pico-8 play session: mixed d-pad (fixed 12-tick cycle), after a click and taps of 🅾, ❎, 🅾+❎, 🅾 in the second before t = 0

[t = 1 s] mixed d-pad (1.2s cycle ×~1): → ← ↑ ↓ + 🅾/❎ taps, ~1s
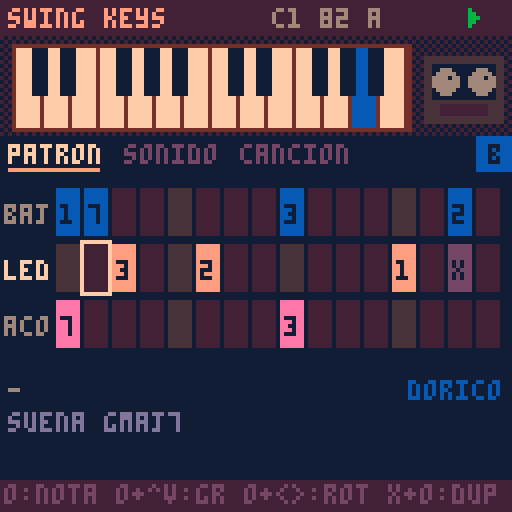
[t = 2 s] mixed d-pad (1.2s cycle ×~1): → ← ↑ ↓ + 🅾/❎ taps, ~2s
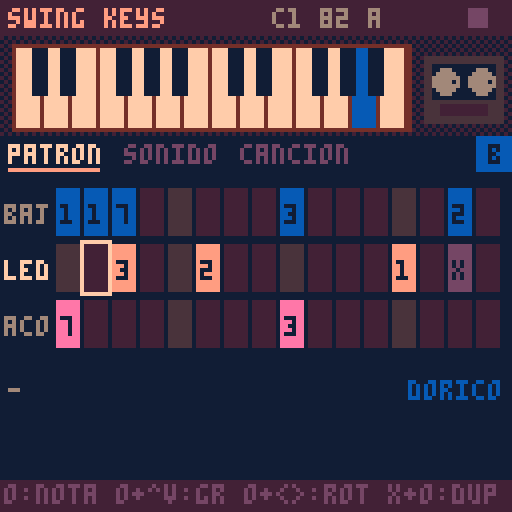
[t = 4 s] mixed d-pad (1.2s cycle ×~3): → ← ↑ ↓ + 🅾/❎ taps, ~4s
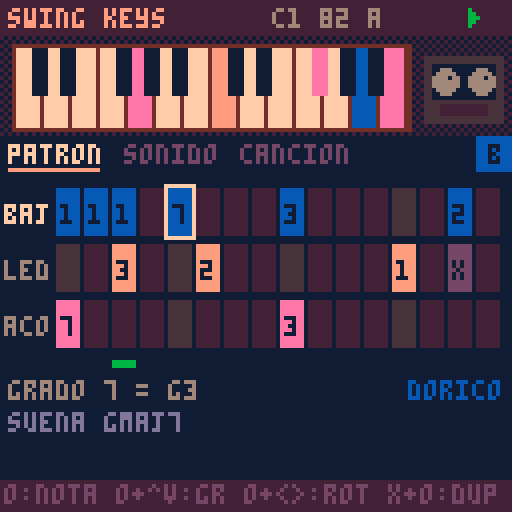
[t = 6 s] mixed d-pad (1.2s cycle ×~5): → ← ↑ ↓ + 🅾/❎ taps, ~6s
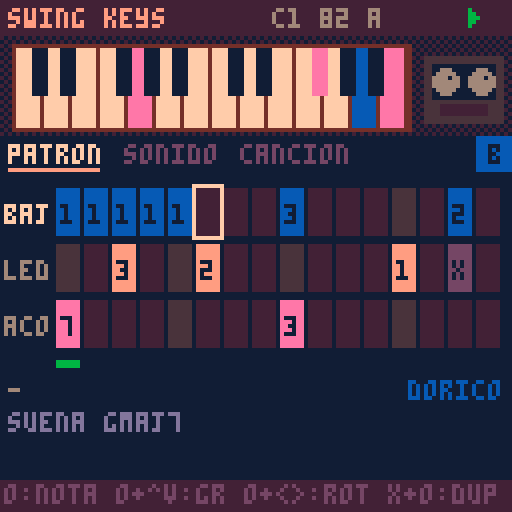

pico-8 cartridge
version 41
__lua__
-- ===== nucleo comun swing =====
-- la cancion vive en cartdata
-- (256 bytes en 0x5e00). mapa:
-- 0 magia 1 version 2 bpm
-- 3 swing 4 tono 5 escala
-- 6 semilla 7 largo 8 click
-- (0 no, 1 conteo al grabar,
-- 2 conteo + metronomo)
-- 16-31 cadena (arreglo)
-- 32-127 beats 128-239 keys
-- 9 groove 10 deriva 11-12 flam
-- 13 base swing (0=16, 1=8)
-- 1: b0 version, b1-2 relleno,
-- b3-5 pista poli, b6-7 grilla poli
-- 12 b2-7 y 13 b2-5: recorte de
-- inicio por pista (2 bits)
-- 240-255 noise
dd=0x5e00
sr=5512.5
-- anticipacion ~100ms: deja
-- adelantar golpes (snare dilla)
lead=551
notes=split("c,c#,d,d#,e,f,f#,g,g#,a,a#,b")
-- idioma: 1 espanol, 2 english
-- (x en el selector lo cambia)
lang=1
function tx(a,b) return lang==2 and b or a end
scl={{0,2,3,5,7,9,10},{0,2,3,5,7,8,10},{0,2,4,5,7,9,11},{0,2,4,5,7,9,10}}

function gd(i) return peek(dd+i) end
function sd(i,v) poke(dd+i,v) dirty=true end
-- campo de w bits nro i desde b
function fg(b,i,w)
 local k=i*w
 return peek(dd+b+k\8)>>k%8&(1<<w)-1
end
function fs(b,i,w,v)
 local k=i*w
 local a,m=dd+b+k\8,((1<<w)-1)<<k%8
 poke(a,peek(a)&~m|v<<k%8)
 dirty=true
end
function sgd(i) return gd(i)-64 end

-- relleno de beats (byte 1 bits 1-2:
-- 1 hat, 2 caja, 3 ambos) en el
-- ultimo compas de un bloque x2+
function fillv(t,s,v)
 local f=gd(1)>>1&3
 if mode==1 and f>0 and rep>0 and rep==(1<<(gd(16+ci)>>4&3))-1 then
  if (f&1>0 and t==4 and s==15) v=max(v,2)
  if (f&2>0 and t==1 and s>11) v=max(v,({1,1,2,3})[s-11])
 end
 return v
end

-- recorte de inicio de la pista t
-- (0-3, x3 ms): salta el comienzo
function trim(t)
 return t<3 and fg(11,5+t,2) or fg(13,t-2,2)
end
function settrim(t,v)
 if t<3 then fs(11,5+t,2,v) else fs(13,t-2,2,v) end
end

-- eventos de bateria del paso s del
-- patron bp. una pista (poli) corre
-- en su grilla de n celdas por compas
polyn={12,10,14,8}
function drum(i,s,bp)
 local pt,n=(gd(1)>>3&7)-1,polyn[gd(1)\64+1]
 for t=0,4 do
  local ly=t==pt
  for k=ly and 0 or s,ly and n-1 or s do
   local q=ly and k*16/n or s
   if flr(q)==s then
    local v=fg(32+bp*20,t*16+k,2)
    if (not ly) v=fillv(t,s,v)
    if v>0 then
     local o=i+lead+max(-lead,(ly and (q-s)*steplen()+sgd(112+t)*5.5125 or boff(t,s))+hum(t,k))
     local f=fg(11,t,2)*55.125
     if (f>0 and v>1) push(max(i,o-f),{h=t+1,v=1})
     push(o,{h=t+1,v=v})
    end
   end
  end
 end
end

-- ---- kits de bateria ----
-- por pista: largo,f0,f1,caida
-- tono,caida amp,tono,ruido,
-- caida ruido,filtro,brillo,click
velg={.35,.65,1}
tunes={.84,.89,.94,1,1.06,1.12,1.19}
kits={
"1500,160,50,90,700,1,.08,80,.5,0,.4,1300,230,185,200,250,.45,.85,500,.6,.3,0,400,900,750,100,70,.6,.35,60,1,1,0,300,0,0,1,1,0,.7,60,1,1,0,1500,0,0,1,1,0,.6,500,.9,1,0",
"1800,120,44,140,1000,1,.04,60,.3,0,.15,1100,210,180,300,320,.7,.45,380,.35,.1,0,350,700,650,120,90,.8,.2,50,.7,.6,0,260,0,0,1,1,0,.5,50,.6,1,0,1400,0,0,1,1,0,.45,420,.6,1,0",
"1200,190,58,60,450,1,.15,60,.7,0,.6,1000,250,190,150,200,.35,1,420,.9,.5,.2,300,1300,1100,80,50,.5,.5,40,1,1,.2,260,0,0,1,1,0,.9,45,1,1,.1,1300,0,0,1,1,0,.8,450,1,1,0",
"1700,200,58,70,900,1,.12,60,.5,0,.7,1500,260,200,180,300,.5,1,600,.7,.25,.2,350,1100,900,80,60,.7,.3,50,1,1,0,260,0,0,1,1,0,.8,45,1,1,0,1300,0,0,1,1,0,.7,420,.9,1,0"}

function syn(n,f0,f1,pd,ad,ta,na,nd,nc,hp,ck)
 local b,ph,a,an,p,nl,pn={},0,1,1,1,0,0
 local ka,kn,kp=1-.693/ad,1-.693/nd,1-.693/pd
 for i=1,n do
  ph+=(f1+(f0-f1)*p)/sr
  local x=rnd(2)-1
  nl+=(x-nl)*nc
  local v=sin(ph)*a*ta+(nl*(1-hp)+(nl-pn)*hp*2)*an*na
  pn=nl
  if (i<12) v+=x*ck
  if (i>n-60) v*=(n-i)/60
  b[i]=v
  a*=ka an*=kn p*=kp
 end
 return b
end

-- ---- cancion ----
function opensong(n)
 song=n
 cartdata("swingbox_cancion"..n)
 if gd(0)~=0x5b then
  memset(dd,0,256)
  local h={0x5b,1,82,62,9,0,flr(rnd(256)),4,1}
  for i=1,9 do sd(i-1,h[i]) end
  local c={16,16,21,16}
  for i=1,4 do sd(15+i,c[i]) end
 end
 scn=split(tx("dorico,menor,mayor,mixo","dorian,minor,major,mixo"))
 lstr()
 initpart()
 mkpages()
 mkmenu()
 mode=0 ep=0
 xu,ou,px,po=true,true,btn(5),btn(4)
end

-- ---- secuenciador ----
playing=false seqon=false
mode=1 ep=0 cur=-1 curp=0 curc=0
pq={} uiq={} tail=0 fl={}
sq,nxt,bl=0,9999,0
bn,hh=0,{}

-- rejilla recta; el swing va
-- como offset de cada evento
function steplen() return sr/gd(2)*15 end

-- offset de swing en el paso s
-- base 16: corre semicorcheas
-- impares. base 8: corre la
-- corchea debil (0,k,2k,k)
function swo(w,s)
 local k,q=(w-50)/50*steplen(),s%4
 if gd(13)&1>0 then
  return (q==2 and 2 or q%2)*k
 end
 return s%2*k
end

-- groove templates: 5 pistas x
-- 16 pasos, offset en 1/48 de
-- paso (char-64). escala con bpm
grv={
"@@@@@@@@@@@@@@@@@@@@@@@@@@@@@@@@@@@@@@@@@@@@@@@@@@@@@@@@@@@@@@@@@@@@@@@@@@@@@@@@",
"@@@@@@@@@@@@@@@@@@@@<@@@@@@@<@@@@@@@@@@@@@@@@@@@@@C@@@@@@@C@@@@@@@@@@@@@@@@@@@@@",
"@@@@@@@@@@@@@@@@@@@@4@@@@@@@4@@@@@@@@@@@@@@@@@@@@@@@@@@@@@@@@@@@@@@@@@@@@@@@@@@@",
"@@@@@@@@@@@@@@@@,,,,,,,,,,,,,,,,@@@@@@@@@@@@@@@@@@@@@@@@@@@@@@@@@@@@@@@@@@@@@@@@",
"@@@@@@@@@@@@@@@@@@@@@@@@@@@@@@@@@@@@@@@@@@@@@@@@SSSSSSSSSSSSSSSSSSSSSSSSSSSSSSSS",
"@@@@@@@@@@@@@@@@@@@@@@@@@@@@@@@@@@@@@@@@@@@@@@@@@@@@@@@@@@@@@@@@@@@@@@@@@@@@@@@@",
"@@@@@@@@@@@@@@@@4444444444444444@@@@@@@@@@@@@@@@@@@@@@@@@@@@@@@@@@@@@@@@@@@@@@@@",
"@F@F@F@F@F@F@F@F::::::::::::::::@@@@@@@@@@@@@@@@@@@@@@@@@@@@@@@@@@@@@@@@@@@@@@@@"}

-- swing de la pista t de beats
-- (0 en bits 3-7 = el global)
-- mas la deriva por compas
function bsw(t)
 local w=gd(118+t)\8
 w=w>0 and w+49 or gd(3)
 if (w>50) w+=gd(10)*(bn%4)
 return w
end

-- offset fijo de la pista t de
-- beats en el paso s (muestras)
function boff(t,s)
 return swo(bsw(t),s)+(ord(grv[gd(9)+1],t*16+s+1)-64)/48*steplen()+sgd(112+t)*5.5125
end

-- humanizacion (muestras). modos:
-- 0 libre: ruido blanco
-- 1 deriva: ar(1) correlacionado
-- 2 fijo: igual en cada compas
function hum(k,s)
 local a,g=gd(117)&15,rnd(2)-1
 local md=gd(117)\16
 if md==1 then
  g=mid(-1,1,(hh[k] or 0)*.85+g*.53) hh[k]=g
 elseif md==2 then
  g=(s*37+k*91+gd(6))*.618034%1*2-1
 end
 return g*a*5.5125
end

function startplay(r)
 rec=r playing=true seqon=true
 srand(gd(6)) bn=0 hh={}
 ci,rep,st,cnt=0,0,0,0
 if (r) mode=1 cnt=gd(8)>0 and 16 or 0
 pq,uiq={},{}
 sq,nxt,tail=lead,lead,0
 cur=-1
 onstart()
end

function stopplay()
 playing,seqon,rec=false
 pq={} cur=-1
 onstop()
end

function push(t,e)
 e.t=t
 local j=#pq+1
 while j>1 and pq[j-1].t>t do
  pq[j]=pq[j-1] j-=1
 end
 pq[j]=e
end

function seqstep(i)
 if cnt>0 then
  stp=16-cnt cnt-=1
  if (stp%4==0) push(i+lead,{ck=1,a=stp==0})
  return
 end
 if st==0 then
  if mode==0 then pp,mt=ep,false
  else
   local e=gd(16+ci)
   pp,mt=e>>pbit&3,e&mbit>0
  end
 end
 stp=st
 -- click 2: metronomo al tocar
 -- (nunca en la grabacion)
 if (gd(8)>1 and not rec and st%4==0) push(i+lead,{ck=1,a=st==0})
 push(i+lead,{m=st,p=pp,c2=ci})
 if (not mt) trig(i,pp,st)
 st+=1
 if st==16 then
  st=0 bn+=1
  if mode==1 then
   rep+=1
   if rep>=1<<(gd(16+ci)>>4&3) then
    rep=0 ci+=1
    if ci>=gd(7) then
     ci=0
     if rec then
      seqon=false
      push(i+steplen()+lead,{x=1})
     end
    end
   end
  end
 end
end

function service(i)
 if seqon and i>=sq then
  seqstep(i) sq+=steplen()
 end
 while pq[1] and pq[1].t<=i do
  local e=deli(pq,1)
  if e.m then
   add(uiq,{f=(bl+i)/91.875,s=e.m,p=e.p,c=e.c2})
  elseif e.x then tail=90 onend()
  else fire(e,i) end
 end
 nxt=pq[1] and pq[1].t or 9999
 if (seqon) nxt=min(nxt,sq)
end

function shift(n)
 sq-=n
 for e in all(pq) do e.t-=n end
 nxt=pq[1] and pq[1].t or 9999
 if (seqon) nxt=min(nxt,sq)
end

-- avanza n muestras sin pcm
-- (los eventos suenan por sfx)
function advance(n)
 bl=0
 while nxt<n do service(nxt) end
 shift(n)
end

function uitick()
 for u in all(uiq) do
  u.f-=1
  if u.f<=0 then
   del(uiq,u)
   if u.pad then fl[u.pad]=1
   else
    cur,curp,curc=u.s,u.p,u.c
    onstep(u.s)
   end
  end
 end
 if tail>0 then
  tail-=1
  if (tail==0) stopplay() done=60
 end
 if (done and done>0) done-=1
end

-- ---- pcm ----
-- deteccion: el pico-8 oficial
-- vacia el buffer; fake-08 no
function pcminit()
 memset(0x4300,128,1024)
 serial(0x808,0x4300,1024)
 pcmok=nil pf=0
end
function pcmcheck()
 if pcmok==nil then
  pf+=1
  if (stat(108)>100 and stat(108)<1024) pcmok=true
  if (pf>4 and not pcmok) pcmok=false
 end
 return pcmok
end
-- cuantas muestras faltan
function pcmneed(tb)
 return mid(0,512,tb-stat(108))
end

-- ---- input ----
px,po,xu,ou=false,false,false,false
function inp()
 local o,x=btn(4),btn(5)
 local dx=(btnp(1) and 1 or 0)-(btnp(0) and 1 or 0)
 local dy=(btnp(3) and 1 or 0)-(btnp(2) and 1 or 0)
 if (x and not px) xu=false
 if (o and not po) ou=false
 local p=pages[pg]
 if x then
  if dx~=0 or dy~=0 then
   xu=true
   if dx~=0 then pg=(pg-1+dx)%#pages+1 end
   if (dy~=0) ep=(ep+dy)%4
  end
  -- x+o: duplicar (patron o bloque)
  if o and not po then
   xu=true ou=true
   if (p.dup) p.dup()
  end
 elseif o then
  if dx~=0 or dy~=0 then
   ou=true p.adj(dx,-dy)
  end
 elseif dx~=0 or dy~=0 then
  p.mv(dx,dy)
 end
 if px and not x and not xu then
  if playing then stopplay() else startplay(false) end
 end
 if (po and not o and not ou) p.act()
 px,po=x,o
end

-- ---- paginas de items ----
-- item: x,y,l(abel),v(alor fn)
-- a(djust fn dx,dy) k(acc fn)
function ipage(nm,its,dr,hp)
 local p={n=nm,its=its,ic=1,h=hp}
 -- navegacion por filas: izq/der al
 -- vecino de la misma fila; arriba/
 -- abajo a la fila contigua, al item
 -- mas cerca de la columna que traias
 p.mv=function(dx,dy)
  local c=its[p.ic]
  local function mx(t) return t.x+(t.w or 13)/2 end
  p.cx=p.cx or mx(c)
  local b,bs=nil,999
  if dx~=0 then
   for i,t in pairs(its) do
    local d=abs(t.x-c.x)
    if (t.y==c.y and (t.x-c.x)*dx>0 and d<bs) b,bs=i,d
   end
   if b then p.ic=b p.cx=mx(its[b]) end
  else
   local ty
   for i,t in pairs(its) do
    local d=(t.y-c.y)*dy
    if (d>0 and d<bs) ty,bs=t.y,d
   end
   if ty then
    bs=999
    for i,t in pairs(its) do
     local d=abs(mx(t)-p.cx)
     if (t.y==ty and d<bs) b,bs=i,d
    end
    p.ic=b
   end
  end
 end
 p.adj=function(dx,dy)
  local t=its[p.ic]
  if (t.a) t.a(dx+dy,dx,dy)
 end
 p.act=function()
  local t=its[p.ic]
  if (t.k) t.k()
 end
 p.draw=function()
  if (dr) dr()
  for i,t in pairs(its) do
   local s=i==p.ic
   if t.d then t.d(t,s)
   else
    print(t.l,t.x,t.y,s and 7 or 6)
    local v=t.v()
    print(v,t.x+(t.w or 28)-#tostr(v)*4,t.y,s and 9 or 13)
    if (s) line(t.x,t.y+6,t.x+(t.w or 28)-2,t.y+6,9)
   end
  end
 end
 return p
end

function clampset(i,d,lo,hi)
 sd(i,mid(lo,hi,gd(i)+d))
end

-- pagina cancion (compartida)
function songpage()
 local its={
  {x=2,y=46,l="bpm",v=function() return gd(2) end,a=function(d) clampset(2,d,60,160) end},
  {x=34,y=46,l="swg",v=function() return gd(3) end,a=function(d) clampset(3,d,50,75) end},
  {x=66,y=46,l=tx("tono","key"),v=function() return notes[gd(4)+1] end,a=function(d) sd(4,(gd(4)+d)%12) end},
  {x=98,y=46,l=tx("esc","scl"),v=function() return sub(scn[gd(5)+1],1,3) end,a=function(d) sd(5,(gd(5)+d)%4) end},
  {x=2,y=56,l=tx("largo","len"),v=function() return gd(7) end,a=function(d) clampset(7,d,1,16) end,w=40},
  {x=46,y=56,l="click",v=function() return split("no,rec,met")[gd(8)+1] end,a=function(d) sd(8,(gd(8)+d)%3) end,w=36},
  {x=86,y=56,l=tx("modo","mode"),v=function() return mode==1 and tx("cad","song") or "loop" end,a=function() mode=1-mode end,w=40}
 }
 for i=0,15 do
  add(its,{x=4+i%8*15,y=72+i\8*21,i=i,
   d=chaincell,
   k=function()
    if (ro) return
    local e=gd(16+i)
    local s=pbit
    sd(16+i,e&~(3<<s)|((e>>s&3)+1)%4<<s)
   end,
   a=function(_,dx,dy)
    if (ro) return
    local e=gd(16+i)
    if (dy~=0) sd(16+i,e&0xcf|mid(0,3,(e>>4&3)+dy)<<4)
    if (dx~=0 and mbit) sd(16+i,e^^mbit)
   end})
 end
 if fills then
  add(its,{x=2,y=64,l=tx("relleno","fill"),w=60,
   v=function() return split(tx("no,hat,caja,ambos","none,hat,snare,both"))[(gd(1)>>1&3)+1] end,
   a=function(d) sd(1,gd(1)&0xf9|(((gd(1)>>1&3)+d)%4)<<1) end})
  add(its,{x=66,y=64,l="poly",w=60,
   v=function()
    local t=gd(1)>>3&7
    return t>0 and split("k,s,r,h,o")[t].." "..polyn[gd(1)\64+1] or "--"
   end,
   a=function(_,dx,dy)
    local f=gd(1)
    if (dx~=0) f=f&0xc7|(((f>>3&7)+dx)%6)<<3
    if (dy~=0) f=f&0x3f|mid(0,3,f\64+dy)<<6
    sd(1,f)
   end})
 end
 if refd then
  add(its,{x=2,y=64,l=tx("ref bat","ref drm"),w=60,
   v=function() return gd(239)&64>0 and tx("si","on") or "no" end,
   a=function() sd(239,gd(239)^^64) end})
 end
 -- diagnostico: estado del pcm
 local function dg()
  print("pcm "..(pcmok and "ok" or "no").." "..stat(108)..(clkr and " clk "..flr(clkr*100) or ""),2,113,5)
 end
 local p=ipage(tx("cancion","song"),its,dg,ro and tx("arreglo: se edita en beats/keys","arrangement: edit in beats/keys") or tx("o:patron o+^v:x2 x+o:copia","o:pattern o+^v:x2 x+o:copy"))
 -- x+o sobre un bloque: inserta una copia
 -- a continuacion (corre el resto)
 p.dup=function()
  local i=its[p.ic].i
  if ro or not i or i>14 then return end
  for j=15,i+2,-1 do sd(16+j,gd(15+j)) end
  sd(17+i,gd(16+i))
  if (i<gd(7)) sd(7,min(16,gd(7)+1))
  p.ic+=1 p.cx=nil
  say(tx("bloque copiado","block copied"))
 end
 return p
end

function chaincell(t,s)
 local i=t.i
 local e,x,y=gd(16+i),t.x,t.y
 local on=i<gd(7)
 local pl=playing and mode==1 and curc==i
 rectfill(x,y,x+12,y+17,pl and 4 or on and 1 or 0)
 rect(x,y,x+12,y+17,s and 7 or on and 2 or 1)
 local l=split("a,b,c,d")
 local b,k=e&3,e>>2&3
 local c1,c2=on and 9 or 5,on and 12 or 5
 print(e&64>0 and "-" or l[b+1],x+2,y+2,c1)
 print(e&128>0 and "-" or l[k+1],x+2,y+10,c2)
 print(1<<(e>>4&3),x+8,y+6,on and 6 or 2)
 if (pl) line(x+1,y+16,x+1+11*cur/15,y+16,10)
end

-- ---- menu de pausa ----
function mkmenu()
 menuitem(1,tx("grabar cancion","record song"),function()
  if (playing) stopplay()
  startplay(true)
 end)
 menuitem(2,tx("copiar patron","copy pattern"),function() copypat(ep) end)
 menuitem(3,tx("pegar patron","paste pattern"),function() pastepat(ep) end)
 menuitem(4,tx("borrar patron","clear pattern"),function() clearpat(ep) end)
 menuitem(5,tx("cambiar cancion","change song"),function() extcmd("reset") end)
end

-- ---- estilo lofi ----
function lofipal()
 local m={[0]=129,130,133,131,132,141,134,15,142,143,135,139,140,13,14,7}
 for i=0,15 do pal(i,m[i],1) end
end

function header(ti)
 rectfill(0,0,127,8,1)
 print(ti,2,2,9)
 local s=song and ("c"..song.." "..gd(2).." "..notes[gd(4)+1]) or ""
 print(s,96-#s*4,2,6)
 if rec and playing then
  circfill(121,4,2,t()%1<.5 and 8 or 2)
 elseif playing then
  for k=0,4 do line(117+k\2,2+k\2,117+k\2,6-k\2,11) end
 else
  rectfill(117,2,121,6,5)
 end
end

function tabs()
 local x=2
 for i,p in pairs(pages) do
  local s=i==pg
  print(p.n,x,36,s and 7 or 5)
  if (s) line(x,42,x+#p.n*4-2,42,9)
  x+=#p.n*4+5
 end
 if pats>0 then
  rectfill(119,34,127,42,12)
  print(split("a,b,c,d")[ep+1],122,36,0)
 end
end

-- duplica el patron actual en la letra
-- siguiente si esta vacia y va ahi
function duppat()
 local n=(ep+1)%4
 local e=true
 for i=0,pats-1 do
  if (gd(patb+n*pats+i)>0) e=false
 end
 local l=split("a,b,c,d")[n+1]
 if e then
  for i=0,pats-1 do sd(patb+n*pats+i,gd(patb+ep*pats+i)) end
  say(tx("copiado a ","copied to ")..l)
 else say(l..tx(" no esta vacio"," is not empty")) end
 ep=n
end

-- ---- portapapeles ----
function copypat(p)
 clip={}
 for i=0,pats-1 do clip[i]=gd(patb+p*pats+i) end
end
function pastepat(p)
 if (not clip) return
 for i=0,pats-1 do sd(patb+p*pats+i,clip[i]) end
end
function clearpat(p)
 for i=0,pats-1 do sd(patb+p*pats+i,0) end
end

-- guarda (oficial y fake-08)
function savetick()
 fc=(fc or 0)+1
 if dirty and fc%30==0 then
  dset(63,dget(63)) dirty=false
 end
end

function footer(h)
 rectfill(0,120,127,127,1)
 print(h,1,121,5)
end

function cpu(x,y)
 local c=flr(stat(1)*100)
 print("cpu "..c.."%",x,y,c>80 and 8 or 5)
end

function say(m) msg,msgt=m,70 end
function statusline()
 if msgt and msgt>0 then
  msgt-=1
  print(msg,64-#msg*2,113,12)
 elseif rec and playing then
  local s=cnt and cnt>0 and tx("conteo...","count-in...") or tx("rec bloque ","rec block ")..(curc+1).."/"..gd(7)
  print(s,64-#s*2,113,8)
 elseif done and done>0 then
  local s=tx("listo: corta la grabacion","done: stop your recorder")
  print(s,64-#s*2,113,10)
 end
end

-- ---- selector de cancion ----
sel=1
function pickupdate()
 if (btnp(2)) sel=(sel-2)%8+1
 if (btnp(3)) sel=sel%8+1
 if (btnp(0)) sel=(sel-2)%8+1
 if (btnp(1)) sel=sel%8+1
 if (btnp(5)) lang=3-lang
 if (btnp(4)) opensong(sel)
end

function pickdraw(ti,su)
 cls(0)
 scene()
 rectfill(0,0,127,8,1)
 print(ti,2,2,9)
 print(su,2,40,6)
 print(tx("elegi la cancion","choose a song"),2,50,7)
 local l=tx("x: english","x: espanol")
 print(l,126-#l*4,50,12)
 for i=1,8 do
  local x,y=4+(i-1)%4*31,62+(i-1)\4*22
  local s=i==sel
  rectfill(x,y,x+27,y+17,s and 4 or 1)
  rect(x,y,x+27,y+17,s and 9 or 2)
  print("c"..i,x+10,y+6,s and 7 or 6)
 end
 footer(tx("o: abrir  misma en los 3 carts","o: open  same song in all 3"))
end

-- ===== swing keys =====
-- bajo, lead y acordes por grados
-- de la escala de la cancion
pbit,mbit,patb,pats=2,128,128,24
refd=true
function lstr()
 rn=split(tx("baj,led,aco","bas,led,chd"))
 wn=split(tx("tri,sier,sie2,cuad,puls,orga,fase","tri,saw,saw2,sqr,puls,orgn,phas"))
end
wid={0,1,2,3,4,5,7}
defk={
"1010000500000000708000004040000800000f0000500000",
"7070000300000000200000003030000000000100002f0000"}
last={1,5,1}
lit={}
kx,ky=0,0

function initpart()
 if gd(239)&128==0 then
  for p=1,2 do
   local s=defk[p]
   for k=0,47 do
    fs(128+(p-1)*24,k,4,tonum("0x"..sub(s,k+1,k+1)))
   end
  end
  local d={0,0,6,4,70, 0,2,4,66,64, 5,2,3,25,74, 133}
  for i=1,16 do sd(223+i,d[i]) end
 end
end

-- ---- parametros ----
function kp(r,j) return gd(224+r*5+j) end
function kfx(r,b,w) return kp(r,3)>>b&(1<<w)-1 end

-- grado (1-14) a pitch
function deg(d,o)
 local s=scl[gd(5)+1]
 local p=gd(4)+12*o+s[(d-1)%7+1]+12*((d-1)\7)
 while (p>63) p-=12
 return p
end

-- nombre del acorde sobre grado c
function cname(c)
 local s=scl[gd(5)+1]
 local function iv(k) return (s[(c+k-1)%7+1]-s[c])%12 end
 local q=({["4711"]="maj7",["3710"]="m7",["4710"]="7",["3610"]="m7b5"})[iv(2)..iv(4)..iv(6)] or ""
 return notes[(gd(4)+s[c])%12+1]..q
end

-- ---- escritura de sfx ----
function wnote(sl,i,p,w,v,f)
 local a,x=0x3200+sl*68+i*2-2,p+w*64+v*512+(f or 0)*4096
 poke(a,x%256,x\256)
end

-- arma el sonido de la pista r
-- en el slot sl. modo: 0 nota,
-- 1 release
function wsfx(sl,r,p,rel)
 local w,lv=wid[kp(r,0)+1],kp(r,2)
 local fx=kfx(r,6,1)*2
 local sp,l0,l1=4,0,0
 local e=0
 for i=1,32 do
  local v=0
  if rel then
   v=max(0,lv-i+1)
  elseif r==0 then
   sp=3
   v=i<=10 and lv or max(0,lv-(i-10)\3)
  elseif r==1 then
   local ec=gd(239)&3
   if ec>0 then
    sp=max(1,flr(45/gd(2)*120/11))
    e=flr(45/gd(2)*120/sp+.5)
   end
   if i<=8 then v=max(0,lv-(i-1)\2)
   elseif e>0 and i>e and i<=e+4 then v=max(1,lv\2-(i-e-1)\2)
   elseif ec>1 and e>0 and i>2*e and i<=2*e+3 then v=max(1,lv\4)
   end
  else
   v=gd(239)&4>0 and min(lv,i) or lv
   l0,l1=8,16
  end
  wnote(sl,i,p,w,v,v>0 and fx or 0)
 end
 local f=kfx(r,4,2)*8+kfx(r,0,2)*24+kfx(r,2,2)*72
 poke(0x3200+sl*68+64,f,sp,l0,l1)
end

-- ---- notas ----
function chordp(c)
 local o=kp(2,1)
 local lo=gd(4)+12*o+3
 local p3,p7=deg(c+2,o),deg(c+6,o)
 while (p3<lo) p3+=12
 while (p3>=lo+12) p3-=12
 while (p7<lo) p7+=12
 while (p7>=lo+12) p7-=12
 return p3,p7
end

function play(r,v)
 if v==15 then
  for k=r,r+tonum(r==2) do
   if (pl[k]) wsfx(k,r,pl[k],true) sfx(k,k)
  end
  lit[r]=nil
  return
 end
 if r<2 then
  local p=deg(v,kp(r,1))
  -- parlante: el bajo por debajo de
  -- mi3 (~160 hz) sube una octava
  if (r==0 and gd(239)&32<1 and p<16) p+=12
  wsfx(r,r,p) sfx(r,r)
  pl[r]=p lit[r]={p}
 else
  local a,b=chordp(v)
  wsfx(2,2,a) wsfx(3,2,b)
  sfx(2,2) sfx(3,3)
  pl[2],pl[3]=a,b
  lit[2]={a,b,deg(v,kp(2,1)-1)}
  chord=cname(v)
 end
end
pl={}


-- ---- bateria de referencia (pcm) ----
-- al tocar (no al grabar) suena abajo
-- la bateria de beats. las teclas por
-- chip se demoran lo que tarda el pcm
vb,vn,vp,vg,kq={},{},{},{},{}
lpf,idl,rmode=0,0,false


function rend(t)
 local k=split(kits[gd(123)+1])
 local tu=tunes[(gd(127)>>2&7)+1]
 local q={unpack(k,(t-1)*11+1,t*11)}
 q[2]*=tu q[3]*=tu
 local b=syn(unpack(q))
 if t==1 and gd(127)&32<1 then
  local ph,a,f=0,1,700*tu
  for i,v in ipairs(b) do
   ph+=f/sr f=max(300*tu,f*.997) a*=.993
   v+=sin(ph)*a
   b[i]=v*5/(1+abs(v*4))
  end
 end
 vb[t]=b vn[t]=q[1]
end

function gen(n)
 local tc,drv=(gd(124)+1)/8,1+gd(125)*.5
 for i=0,n-1 do
  if (i>=nxt) service(i)
  local s,on=0
  for t=1,5 do
   local p=vp[t]
   if p then
    s+=vb[t][p]*vg[t]
    vp[t]=p<vn[t] and p+1 or nil
    on=1
   end
  end
  idl=on and 0 or min(idl+1,2000)
  if idl<2000 then
   lpf+=(s-lpf)*tc
   s=lpf*drv
   s/=1+abs(s)*.5
  else lpf=0 s=0 end
  poke(0x4300+i,128+mid(-127,127,s*60))
 end
end

function trigd(i,s)
 local e=gd(16+ci)
 if (mode==0 or e&64==0) drum(i,s,mode==0 and ep or e&3)
end

-- ---- secuencia ----
function trig(i,p,s)
 for r=0,2 do
  local v=fg(128+p*24,s*3+r,4)
  if v>0 then
   push(i+lead+max(-lead,swo(gd(3),s)+sgd(228+r*5)*5.5125+hum(5+r,s)),{r=r,v=v})
  end
 end
 if (rmode) trigd(i,s)
end

function fire(e,i)
 if not rmode then fire0(e)
 elseif e.h then
  vp[e.h],vg[e.h]=1+trim(e.h-1)*16,(gd(117+e.h)&7)/7*velg[e.v]
  if (e.h==4) vp[5]=nil
 else add(kq,{f=(bl+i)/91.875+.5,e=e}) end
end
function fire0(e)
 if e.ck then
  for i=1,32 do wnote(4,i,i<3 and (e.a and 46 or 41) or 0,4,i<3 and 5 or 0) end
  poke(0x3200+4*68+64,0,2,0,0)
  sfx(4,3)
 else play(e.r,e.v) end
end

kd=0
ca,cn=0,0
function onstart()
 kd,ca,cn=0,0,0
 rmode=gd(239)&64>0 and pcmok and not rec
 if rmode then
  if (not vb[1]) for t=1,5 do rend(t) end
  vp={} kq={} lpf=0 idl=0
 end
end
function onstop()
 for k=0,3 do sfx(-1,k) end
 lit={} kq={} vp={}
end
function onend() play(2,15) play(0,15) play(1,15) end
function onstep() end

-- ---- paginas ----
function cellch(r,v)
 if (v==15) return "x"
 if (r==2) return v
 return (v-1)%7+1
end

function gridpage()
 local p={n=tx("patron","pattern"),h=tx("o:nota o+^v:gr o+<>:rot x+o:dup","o:note o+^v:deg o+<>:rot x+o:dup"),dup=duppat}
 p.mv=function(dx,dy) kx=(kx+dx)%16 ky=mid(0,2,ky+dy) end
 local function at() return 128+ep*24,kx*3+ky end
 p.act=function()
  local b,k=at()
  local v=fg(b,k,4)
  if v==0 then
   v=last[ky+1] play(ky,v)
  else
   last[ky+1]=v v=0
  end
  fs(b,k,4,v)
 end
 p.adj=function(dx,dy)
  local b,k=at()
  if dy~=0 then
   local v,mx=fg(b,k,4),ky==2 and 7 or 14
   if (v==15) v=mx+1
   v=mid(1,mx+1,v+dy)
   if (v>mx) v=15
   fs(b,k,4,v) last[ky+1]=v play(ky,v)
  end
  if dx~=0 then
   local q={}
   for s=0,15 do q[s]=fg(b,s*3+ky,4) end
   for s=0,15 do fs(b,s*3+ky,4,q[(s-dx)%16]) end
  end
 end
 p.draw=function()
  local b,cc=128+ep*24,{12,9,14}
  for r=0,2 do
   local y=47+r*14
   print(rn[r+1],1,y+4,ky==r and 7 or 6)
   for s=0,15 do
    local x,v=14+s*7,fg(b,s*3+r,4)
    local c=s%4==0 and 2 or 1
    if v>0 then
     c=v==15 and 5 or cc[r+1]
     if (r<2 and v>7 and v<15) c=r==0 and 3 or 10
    end
    rectfill(x,y,x+5,y+11,c)
    if (v>0) print(cellch(r,v),x+1,y+4,0)
   end
  end
  rect(13+kx*7,46+ky*14,20+kx*7,59+ky*14,7)
  if playing and cur>=0 and curp==ep then
   rectfill(14+cur*7,90,19+cur*7,91,11)
  end
  local v=fg(b,kx*3+ky,4)
  local s="-"
  if v==15 then s=tx("corte","cut")
  elseif v>0 then
   if ky==2 then s=tx("acorde ","chord ")..cname(v)
   else
    local pp=deg(v,kp(ky,1))
    s=tx("grado ","degree ")..v.." = "..notes[pp%12+1]..(pp\12+2)
   end
  end
  print(s,2,95,6)
  print(sub(scn[gd(5)+1],1,6),102,95,12)
  if (chord and playing) print(tx("suena ","playing ")..chord,2,103,13)
 end
 return p
end

function soundpage()
 local its={}
 local rows=split(tx("onda,octava,nivel,reverb,filtro,detune,wobble,nudge,eco/at/parl","wave,octave,level,reverb,filter,detune,wobble,nudge,echo/at/spk"))
 for r=0,2 do
  local x=44+r*28
  local function fxi(b,w,mx)
   return {v=function() return kfx(r,b,w) end,a=function(d)
    local f=kp(r,3)
    local v=mid(0,mx,(f>>b&(1<<w)-1)+d)
    sd(227+r*5,f&~((1<<w)-1<<b)|v<<b) end}
  end
  local def={
   {v=function() return wn[kp(r,0)+1] end,a=function(d) sd(224+r*5,(kp(r,0)+d)%7) end},
   {v=function() return kp(r,1) end,a=function(d) clampset(225+r*5,d,0,3) end},
   {v=function() return kp(r,2) end,a=function(d) clampset(226+r*5,d,1,7) end},
   fxi(0,2,2),fxi(2,2,2),fxi(4,2,2),fxi(6,1,1),
   {v=function() return sgd(228+r*5) end,a=function(d) clampset(228+r*5,d*2,0,124) end}}
  if (r==0) add(def,{v=function() return gd(239)&32<1 and tx("si","on") or "no" end,a=function() sd(239,gd(239)^^32) end})
  if (r==1) add(def,{v=function() return gd(239)&3 end,a=function(d) local f=gd(239) sd(239,f&0xfc|mid(0,2,(f&3)+d)) end})
  if (r==2) add(def,{v=function() return gd(239)&4>0 and tx("len","slow") or tx("rap","fast") end,a=function() sd(239,gd(239)^^4) end})
  for j,t in pairs(def) do
   t.x,t.y,t.d,t.r=x,53+(j-1)*7,soundcell,r
   t.k=function() play(r,r==2 and 1 or 5) end
   add(its,t)
  end
 end
 return ipage(tx("sonido","sound"),its,function()
  for j=1,#rows do print(rows[j],2,53+(j-1)*7,5) end
 end,tx("o:escuchar  o+<>:ajustar","o:listen  o+<>:adjust"))
end

function soundcell(t,s)
 if (t.y==53) print(rn[t.r+1],t.x+8,46,s and 9 or 13)
 local v=tostr(t.v())
 if (s) rectfill(t.x,t.y-1,t.x+25,t.y+5,4)
 print(v,t.x+13-#v*2,t.y,s and 7 or 6)
end

-- ---- escena: teclado ----
function scene()
 rectfill(0,9,127,33,0)
 fillp(0b1010010110100101.1)
 rectfill(0,9,127,33,1)
 fillp()
 local hl={}
 local cc={12,9,14}
 for r=0,2 do
  if lit[r] then
   for p in all(lit[r]) do hl[p%24]=cc[r+1] end
  end
 end
 local wk={0,2,4,5,7,9,11}
 rectfill(3,11,102,32,4)
 for i=0,13 do
  local p=wk[i%7+1]+i\7*12
  local x=4+i*7
  rectfill(x,12,x+5,31,hl[p] or 7)
 end
 for i=0,13 do
  local n=i%7
  if n~=2 and n~=6 then
   local p=wk[n+1]+1+i\7*12
   local x=8+i*7
   rectfill(x,12,x+3,23,hl[p] or 0)
  end
 end
 -- cassette
 rectfill(106,14,125,30,2)
 rectfill(108,16,123,24,0)
 local a=playing and t() or 0
 for c in all({111,120}) do
  circfill(c,20,3,6)
  pset(c+cos(a)*2,20+sin(a)*2,0)
 end
 rectfill(110,26,121,28,1)
end

-- ---- principal ----
function _init()
 lofipal()
 pcminit()
end
function mkpages()
 pages={gridpage(),soundpage(),songpage()}
 pg=1
end

function _update60()
 pcmcheck()
 if not song then
  pickupdate()
  return
 end
 -- reloj: un cuadro por frame,
 -- corregido de a poco por lo que
 -- consumio el pcm (llega en
 -- bloques; seguirlo crudo mete
 -- saltos de 2-3 frames)
 local n=91.875
 if playing and rmode then
  local q=pcmneed(1024)
  if q>0 then
   bl=stat(108)
   gen(q)
   serial(0x808,0x4300,q)
   shift(q)
  end
  for u in all(kq) do
   u.f-=1
   if (u.f<=0) del(kq,u) fire0(u.e)
  end
 elseif pcmok then
  local q=pcmneed(768)
  memset(0x4300,128,q)
  if (q>0) serial(0x808,0x4300,q)
  kd+=q
  n=max(0,n+(kd-n)*.1)
  kd-=n
  -- si el reloj del pcm se aleja de
  -- los cuadros reales (buffer raro,
  -- bluetooth) usa el reloj por cuadro
  if playing then
   ca+=n cn+=1
   if cn>=60 then
    clkr=ca/cn/91.875
    if (clkr<.6 or clkr>1.4) pcmok=false
    ca,cn=0,0
   end
  end
 end
 if (playing and not rmode) advance(n)
 inp()
 uitick()
 savetick()
end

function _draw()
 if not song then
  pickdraw("swing keys",tx("bajo, lead y acordes","bass, lead and chords"))
  return
 end
 cls(0)
 header("swing keys")
 scene()
 tabs()
 pages[pg].draw()
 statusline()
 footer(pages[pg].h)
end
